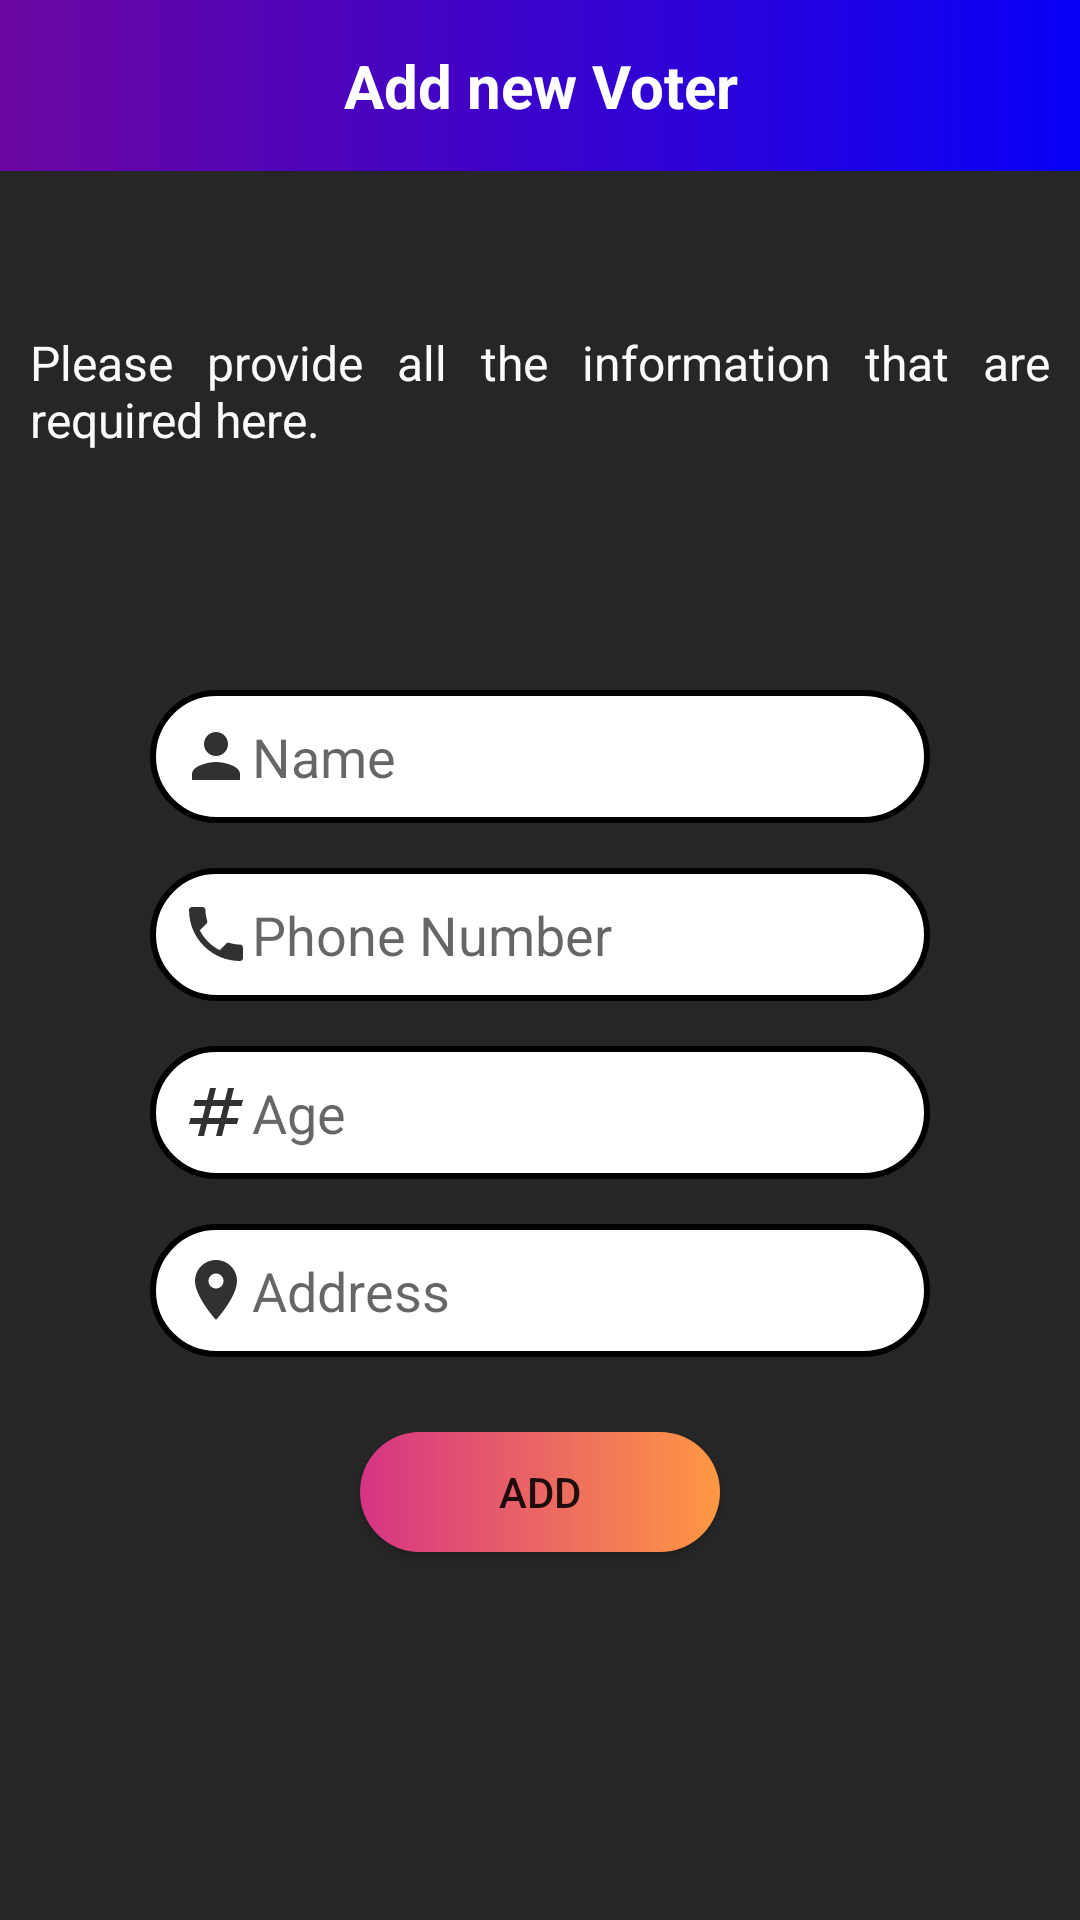

Reconstruct the res/layout file that produces this screen, plus the resources it refers to.
<!-- AndroidManifest.xml: application theme Theme.Smart_E_Voter -->
<!-- res/layout/activity_addvoter.xml -->
<?xml version="1.0" encoding="utf-8"?>
<RelativeLayout xmlns:android="http://schemas.android.com/apk/res/android"
    xmlns:app="http://schemas.android.com/apk/res-auto"
    xmlns:tools="http://schemas.android.com/tools"
    android:layout_width="match_parent"
    android:layout_height="match_parent"
    android:background="@color/background"
    tools:context=".addvoter">

    <EditText
        android:id="@+id/add_name_voter"
        android:layout_width="wrap_content"
        android:layout_height="wrap_content"
        android:layout_alignParentStart="true"
        android:layout_alignParentTop="true"
        android:padding="10dp"
        android:drawableLeft="@drawable/baseline_person"
        android:background="@drawable/edit_text_back"
        android:layout_alignParentEnd="true"
        android:layout_marginStart="50dp"
        android:layout_marginTop="230dp"
        android:layout_marginEnd="50dp"
        android:ems="10"
        android:inputType="text"
        android:hint="Name" />

    <TextView
        android:id="@+id/textView6"
        android:layout_width="match_parent"
        android:layout_height="wrap_content"
        android:gravity="center"
        android:background="@drawable/topback"
        android:padding="15dp"
        android:text="Add new Voter"
        android:textColor="#fff"
        android:textSize="20dp"
        android:textStyle="bold" />

    <Button
        android:id="@+id/add_voter_btn"
        android:layout_width="wrap_content"
        android:layout_height="40dp"
        android:layout_below="@+id/add_address_voter"
        android:layout_alignParentStart="true"
        android:layout_alignParentEnd="true"
        android:layout_marginStart="120dp"
        android:layout_marginTop="25dp"
        android:layout_marginEnd="120dp"
        android:background="@drawable/btn_back"
        android:text="Add" />

    <EditText
        android:id="@+id/add_phone_voter"
        android:layout_width="wrap_content"
        android:layout_height="wrap_content"
        android:drawableLeft="@drawable/baseline_local_phone_24"
        android:layout_below="@+id/add_name_voter"
        android:layout_alignParentStart="true"
        android:layout_alignParentEnd="true"
        android:layout_marginStart="50dp"
        android:layout_marginTop="15dp"
        android:layout_marginEnd="50dp"
        android:background="@drawable/edit_text_back"
        android:ems="10"
        android:hint="Phone Number"
        android:inputType="text"
        android:padding="10dp" />

    <EditText
        android:id="@+id/add_age_of_voter"
        android:layout_width="wrap_content"
        android:layout_height="wrap_content"
        android:layout_below="@+id/add_phone_voter"
        android:layout_alignParentStart="true"
        android:layout_alignParentEnd="true"
        android:drawableLeft="@drawable/baseline_numbers_24"
        android:layout_marginStart="50dp"
        android:layout_marginTop="15dp"
        android:layout_marginEnd="50dp"
        android:background="@drawable/edit_text_back"
        android:ems="10"
        android:hint="Age"
        android:inputType="text"
        android:padding="10dp" />

    <EditText
        android:id="@+id/add_address_voter"
        android:layout_width="wrap_content"
        android:layout_height="wrap_content"
        android:layout_below="@+id/add_age_of_voter"
        android:layout_alignParentStart="true"
        android:drawableLeft="@drawable/baseline_location_on_24"
        android:layout_alignParentEnd="true"
        android:layout_marginStart="50dp"
        android:layout_marginTop="15dp"
        android:layout_marginEnd="50dp"
        android:background="@drawable/edit_text_back"
        android:ems="10"
        android:hint="Address"
        android:inputType="text"
        android:padding="10dp" />


    <TextView
        android:id="@+id/textView12"
        android:layout_width="match_parent"
        android:layout_height="wrap_content"
        android:layout_marginTop="100dp"
        android:padding="10dp"
        android:justificationMode="inter_word"
        android:text="@string/ins"
        android:textColor="#FAFFFFFF"
        android:textSize="16sp" />

</RelativeLayout>
<!-- resources referenced by this layout -->
<resources>
  <color name="background">#262626</color>
  <!-- drawable baseline_local_phone_24 (drawable) -->
  <vector android:height="24dp" android:tint="#313131"
      android:viewportHeight="24" android:viewportWidth="24"
      android:width="24dp" xmlns:android="http://schemas.android.com/apk/res/android">
      <path android:fillColor="@android:color/white" android:pathData="M6.62,10.79c1.44,2.83 3.76,5.14 6.59,6.59l2.2,-2.2c0.27,-0.27 0.67,-0.36 1.02,-0.24 1.12,0.37 2.33,0.57 3.57,0.57 0.55,0 1,0.45 1,1V20c0,0.55 -0.45,1 -1,1 -9.39,0 -17,-7.61 -17,-17 0,-0.55 0.45,-1 1,-1h3.5c0.55,0 1,0.45 1,1 0,1.25 0.2,2.45 0.57,3.57 0.11,0.35 0.03,0.74 -0.25,1.02l-2.2,2.2z"/>
  </vector>
  <!-- drawable baseline_location_on_24 (drawable) -->
  <vector android:height="24dp" android:tint="#313131"
      android:viewportHeight="24" android:viewportWidth="24"
      android:width="24dp" xmlns:android="http://schemas.android.com/apk/res/android">
      <path android:fillColor="@android:color/white" android:pathData="M12,2C8.13,2 5,5.13 5,9c0,5.25 7,13 7,13s7,-7.75 7,-13c0,-3.87 -3.13,-7 -7,-7zM12,11.5c-1.38,0 -2.5,-1.12 -2.5,-2.5s1.12,-2.5 2.5,-2.5 2.5,1.12 2.5,2.5 -1.12,2.5 -2.5,2.5z"/>
  </vector>
  <!-- drawable baseline_numbers_24 (drawable) -->
  <vector android:height="24dp" android:tint="#313131"
      android:viewportHeight="24" android:viewportWidth="24"
      android:width="24dp" xmlns:android="http://schemas.android.com/apk/res/android">
      <path android:fillColor="@android:color/white" android:pathData="M20.5,10L21,8h-4l1,-4h-2l-1,4h-4l1,-4h-2L9,8H5l-0.5,2h4l-1,4h-4L3,16h4l-1,4h2l1,-4h4l-1,4h2l1,-4h4l0.5,-2h-4l1,-4H20.5zM13.5,14h-4l1,-4h4L13.5,14z"/>
  </vector>
  <!-- drawable baseline_person (drawable) -->
  <vector android:height="24dp" android:tint="#313131"
      android:viewportHeight="24" android:viewportWidth="24"
      android:width="24dp" xmlns:android="http://schemas.android.com/apk/res/android">
      <path android:fillColor="@android:color/white" android:pathData="M12,12c2.21,0 4,-1.79 4,-4s-1.79,-4 -4,-4 -4,1.79 -4,4 1.79,4 4,4zM12,14c-2.67,0 -8,1.34 -8,4v2h16v-2c0,-2.66 -5.33,-4 -8,-4z"/>
  </vector>
  <!-- drawable btn_back (drawable) -->
  <?xml version="1.0" encoding="utf-8"?>
  <shape android:shape="rectangle" xmlns:android="http://schemas.android.com/apk/res/android">
      <gradient android:startColor="#d63484"
          android:endColor="#ff9843"/>
      <corners android:radius="25dp"/>
  </shape>
  <!-- drawable edit_text_back (drawable) -->
  <?xml version="1.0" encoding="utf-8"?>
  <selector xmlns:android="http://schemas.android.com/apk/res/android">
      <item>
          <shape android:shape="rectangle">
              <solid android:color="#ffffff"/>
              <corners android:radius="25dp"/>
              <stroke
                  android:width="2dp"
                  android:color="@color/black"/>
          </shape>
      </item>
  </selector>
  <!-- drawable topback (drawable) -->
  <?xml version="1.0" encoding="utf-8"?>
  <shape xmlns:android="http://schemas.android.com/apk/res/android">
  
      <gradient android:endColor="#0800F7"
          android:startColor="#6C06A0"/>
  </shape>
  <string name="ins">Please provide all the information that are required here.</string>
  <style name="Theme.Smart_E_Voter" parent="Base.Theme.Smart_E_Voter" />
  <color name="black">#FF000000</color>
  <style name="Base.Theme.Smart_E_Voter" parent="Theme.AppCompat.Light.NoActionBar">
          
          
      </style>
</resources>
